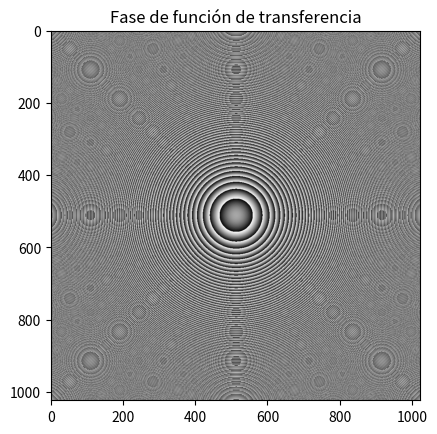
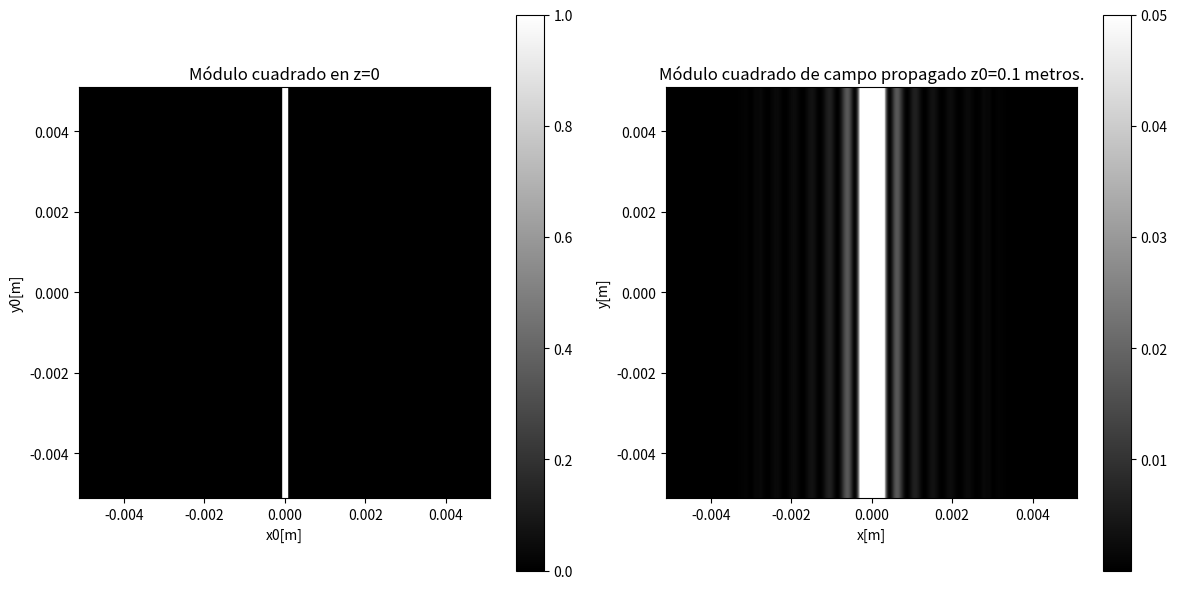

Write Python code to recreate these figures, in order.
import numpy as np
import matplotlib.pyplot as plt


z=10E-2                 # Distancia entre planos
lamb=650E-9             # Longitud de onda que se propaga
N=1024                  # Muestras 
deltax=10E-6            # Paso en x
deltay=deltax           # Paso en y
deltafx=1/(N*deltax)    # Paso fx
deltafy=deltafx         # Paso fy
R=0.2E-3                # Radio de la apertura circular
b=0.08E-3               # Ancho de la apertura de Young
a=0*R                   # Desplazamiento de la máscara circular

# Función circular desplazada un valor 'a' en el plano, con radio R
def U01(x, y):           
    return np.where((np.sqrt((x-a)**2+(y-a)**2) < R) , 1, 0)       

# Apertura rectangular deltada con ancho 2b (YOUNG)
def U0(x, y):              
    return np.where(((np.abs(x)<b) & (np.abs(0.001*y)<b)),1, 0)

# Apertura cuadrada de lado 2R
def U02(x, y):             
    return np.where( ((np.abs(x)<R) & (np.abs(y)<R)), 1, 0) 

# Función circ para filtrado de las frecuencias no propagantes de H(fx,fy)
def circ(X,Y):             
    distancia = np.sqrt(X**2 + Y**2)
    circulo = np.where(distancia <= 1, 1, 0)
    return circulo

# Función transferencia del espacio libre
def H(fx,fy):                      
      return (np.exp((1j*2*np.pi*z/lamb)*np.sqrt(1-((lamb)**2)*(fx**2+fy**2))))*circ(lamb*fx,lamb*fy)


# Función main donde se ejecuta en meshgrid y las operaciones para propagar espectro angular
def main():
    #LINSPACE EN ESPACIO 
    x=np.arange(-N//2,N//2)
    y=np.arange(-N//2,N//2)
    x,y=x*deltax,y*deltax
    X,Y=np.meshgrid(x,y)

    #LINSPACE EN ESPACIO DE FRECUENCIAS
    fx=np.arange(-N//2,N//2)
    fy=np.arange(-N//2,N//2)        
    fx,fy=fx*deltafx,fy*deltafx
    Fx,Fy=np.meshgrid(fx,fy)

    # Función máscara evaluada en el meshgrid
    Z0=U0(X,Y)  
    #Funcion de transferencia evaluada en el meshgrid
    H0=H(Fx,Fy)
    
    A0_unshifted=np.fft.fft2(Z0)            # Espectro angular en z=0 descentrado
    A0=np.fft.fftshift(A0_unshifted)        # Se centra el espectro angular 
    A_shifted=np.multiply(A0,H0)            # Se obtiene el espectro angular en z 
    A_unshifted=np.fft.fftshift(A_shifted)  # Se descentran las freq. para usar ift
    U=np.fft.ifft2(A_unshifted)             # Se calcula el campo propagado U a una distancia z

    if z<N*deltax**2/lamb:                              # condición donde empieza a fallar espectro angular
        print(f'z es mayor que {N*deltax**2/lamb}')
    Espectro=((np.abs(U))**2)                           # Se calcula el espectro o modulo cuadrado
    
    # SE REALIZAN LOS SIGUIENTES PLOTs. con titulos descriptivos

    plt.imshow(np.angle(H0),cmap='gray')
    plt.title('Fase de función de transferencia')
    plt.show()
    plt.figure(figsize=(12, 6))
    plt.subplot(1, 2, 1)
    plt.imshow(Z0**2, extent=(min(x), max(x), min(y), max(y)), origin='upper', cmap='gray')
    plt.colorbar()
    plt.title('Módulo cuadrado en z=0')
    plt.xlabel('x0[m]')
    plt.ylabel('y0[m]')

    plt.subplot(1, 2, 2)
    plt.imshow(Espectro, extent=(min(x), max(x), min(x), max(x)),origin='upper', cmap='gray',vmax=0.05)
    plt.colorbar()
    plt.title(f'Módulo cuadrado de campo propagado z0={z} metros.')
    plt.xlabel('x[m]')
    plt.ylabel('y[m]')

    plt.tight_layout()
    plt.show()

    # VERIFICACIÓN DE ENERGÍA EN Z=0 Y EN Z=z
    print(np.sum(Espectro))
    print(np.sum(Z0**2))

# Se llama la función que ejecuta el proceso de propagación numérica    
main()